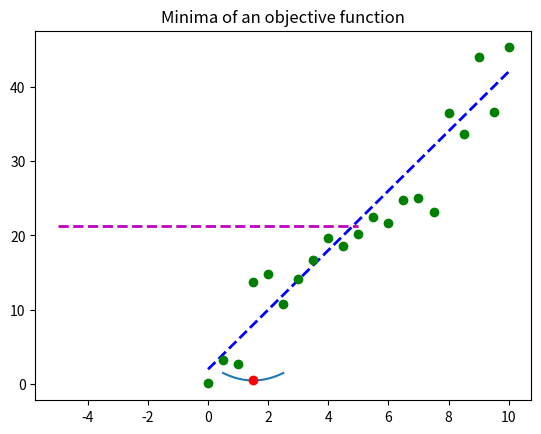

The script that saved this image: (Note: this script raises an exception after producing the figure.)
import matplotlib.pyplot as plt
import numpy as np
import scipy.optimize as spo


def error_poly(C, data):
    err = np.sum((data[:, 1] - np.polyval(C, data[:, 0])) ** 2)
    return err


def fit_poly(data, error_func, degree=3):
    Cguess = np.poly1d(np.ones(degree + 1, dtype=np.float32))

    x = np.linspace(-10, 10, 21)
    plt.plot(x, np.polyval(Cguess, x), 'm--', linewidth=2.0, label="Initial guess")

    min_result = spo.minimize(error_func, Cguess, args=(data, ), method="SLSQP", options={'disp': True})

    return min_result.x


def fit_line(data, error_func):
    l = np.float32([0, np.mean(data[:, 1])])

    x_ends = np.float32([-5, 5])
    plt.plot(x_ends, l[0] * x_ends + l[1], 'm--', linewidth=2.0, label="Initial guess")

    min_result = spo.minimize(error, l, args=(data, ), method="SLSQP", options={'disp': True})

    return np.poly1d(min_result.x)


def error(line, data):
    err = np.sum((data[:, 1] - (line[0] * data[:, 0] + line[1])) ** 2)
    return err


def f(x):
    y = (x - 1.5)**2 + 0.5
    print("x = {}, y = {}".format(x, y))
    return y


def test_run():
    xguess = 2.0
    min_result = spo.minimize(f, xguess, method='SLSQP', options={'disp': True})
    print("Minima found at: ")
    print("x = {}, y = {}".format(min_result.x, min_result.fun))
    xplot = np.linspace(0.5, 2.5, 21)
    yplot = f(xplot)
    plt.plot(xplot, yplot)
    plt.plot(min_result.x, min_result.fun, 'ro')
    plt.title("Minima of an objective function")
    plt.show()

    l_orig = np.float32([4, 2])
    print("Original line: C0 = {}, C1 = {}".format(l_orig[0], l_orig[1]))
    Xorig = np.linspace(0, 10, 21)
    Yorig = l_orig[0] * Xorig + l_orig[1]
    plt.plot(Xorig, Yorig, 'b--', linewidth=2.0, label="Original line")

    noise_sigma = 3.0
    noise = np.random.normal(0, noise_sigma, Yorig.shape)
    data = np.asarray([Xorig, Yorig + noise]).T
    plt.plot(data[:, 0], data[:, 1], 'go', label="Data points")

    l_fit = fit_line(data, error)

    print(l_fit)

    plt.plot(data[:, 0], l_fit[0] * data[:, 0] + l_fit[1], 'r--', linewidth=2.0, label="Fitted line")
    plt.show()

    l_orig = np.float32([1.625, -10.55, -7.031, 64.63, 51.95])
    print("Original line: C0 = {}, C1 = {}, C2 = {}, C3 = {}, C4 = {}".format(l_orig[0], l_orig[1],
                                                                              l_orig[2], l_orig[3], l_orig[4]))
    Xorig = np.linspace(-10, 10, 21)
    Yorig = np.polyval(l_orig, Xorig)
    print(Xorig)
    print(Yorig)
    plt.plot(Xorig, Yorig, 'b--', linewidth=2.0, label="Original line")

    noise_sigma = 3.0
    noise = np.random.normal(0, noise_sigma, Yorig.shape)
    data = np.asarray([Xorig, Yorig + noise]).T
    plt.plot(data[:, 0], data[:, 1], 'go', label="Data points")

    l_fit = fit_poly(data, error_poly, 4)

    print(l_fit)

    plt.plot(data[:, 0], np.polyval(l_fit, data[:, 0]), 'r--', linewidth=2.0, label="Fitted line")
    plt.show()


if __name__ == '__main__':
    test_run()

